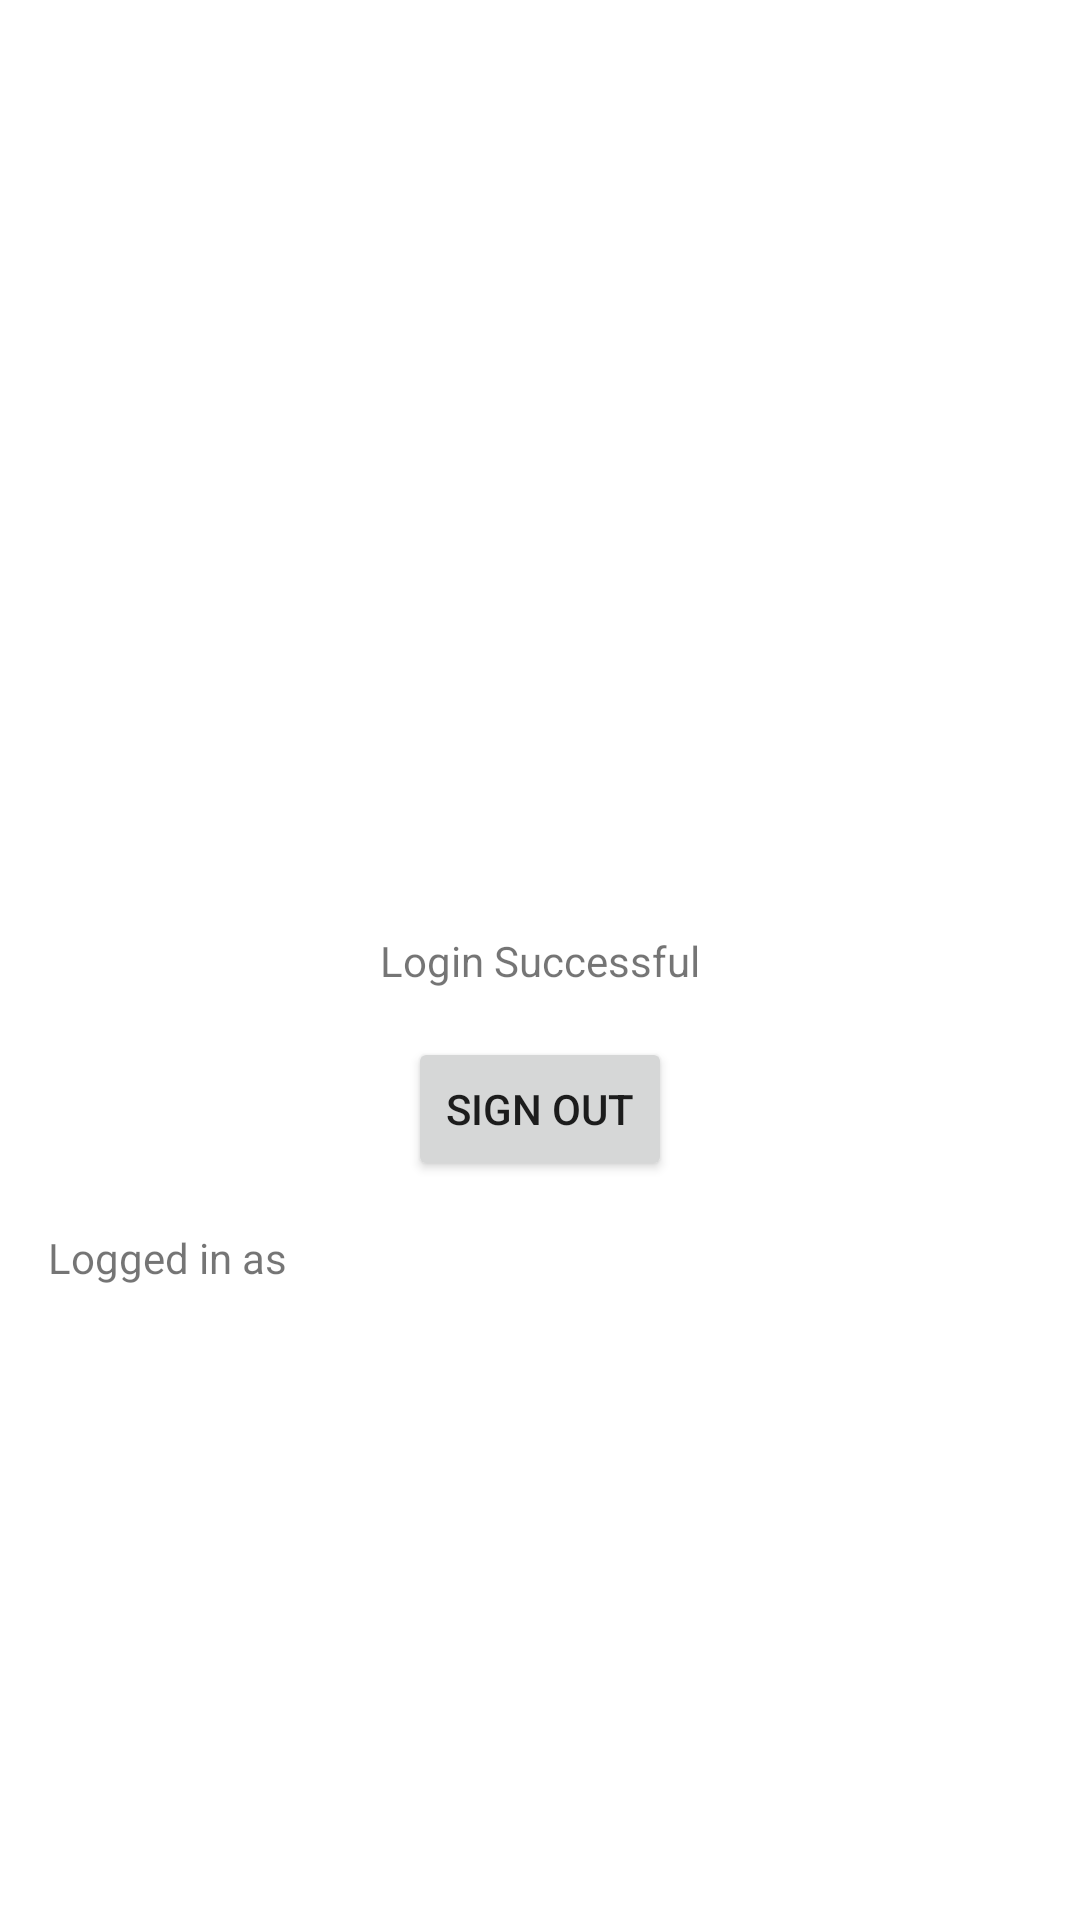

This screen was rendered from an Android layout file. Write that file and the resources it references.
<!-- AndroidManifest.xml: application theme Theme.Infs3605_H13A31 -->
<!-- res/layout/activity_home.xml -->
<?xml version="1.0" encoding="utf-8"?>
<androidx.constraintlayout.widget.ConstraintLayout xmlns:android="http://schemas.android.com/apk/res/android"
    xmlns:app="http://schemas.android.com/apk/res-auto"
    xmlns:tools="http://schemas.android.com/tools"
    android:layout_width="match_parent"
    android:layout_height="match_parent"
    tools:context=".HomeActivity">

    <TextView
        android:id="@+id/textView"
        android:layout_width="wrap_content"
        android:layout_height="wrap_content"
        android:text="Login Successful"
        app:layout_constraintBottom_toBottomOf="parent"
        app:layout_constraintEnd_toEndOf="parent"
        app:layout_constraintStart_toStartOf="parent"
        app:layout_constraintTop_toTopOf="parent" />

    <Button
        android:id="@+id/signOut"
        android:layout_width="wrap_content"
        android:layout_height="wrap_content"
        android:layout_marginTop="16dp"
        android:text="Sign Out"
        app:layout_constraintEnd_toEndOf="parent"
        app:layout_constraintStart_toStartOf="parent"
        app:layout_constraintTop_toBottomOf="@+id/textView" />

    <TextView
        android:id="@+id/loggedInAs"
        android:layout_width="wrap_content"
        android:layout_height="wrap_content"
        android:layout_marginStart="16dp"
        android:layout_marginLeft="16dp"
        android:layout_marginTop="16dp"
        android:text="Logged in as"
        app:layout_constraintStart_toStartOf="parent"
        app:layout_constraintTop_toBottomOf="@+id/signOut" />

    <TextView
        android:id="@+id/loggedInEmail"
        android:layout_width="wrap_content"
        android:layout_height="wrap_content"
        android:layout_marginStart="32dp"
        android:layout_marginLeft="32dp"
        app:layout_constraintStart_toEndOf="@+id/loggedInAs"
        app:layout_constraintTop_toTopOf="@+id/loggedInAs" />

</androidx.constraintlayout.widget.ConstraintLayout>
<!-- resources referenced by this layout -->
<resources>
  <style name="Theme.Infs3605_H13A31" parent="Theme.MaterialComponents.DayNight.DarkActionBar">
          
          <item name="colorPrimary">@color/purple_500</item>
          <item name="colorPrimaryVariant">@color/purple_700</item>
          <item name="colorOnPrimary">@color/white</item>
          
          <item name="colorSecondary">@color/teal_200</item>
          <item name="colorSecondaryVariant">@color/teal_700</item>
          <item name="colorOnSecondary">@color/black</item>
          
          <item name="android:statusBarColor" tools:targetApi="l">?attr/colorPrimaryVariant</item>
          
      </style>
  <color name="purple_500">#FF6200EE</color>
  <color name="purple_700">#FF3700B3</color>
  <color name="white">#FFFFFFFF</color>
  <color name="teal_200">#FF03DAC5</color>
  <color name="teal_700">#FF018786</color>
  <color name="black">#FF000000</color>
</resources>
